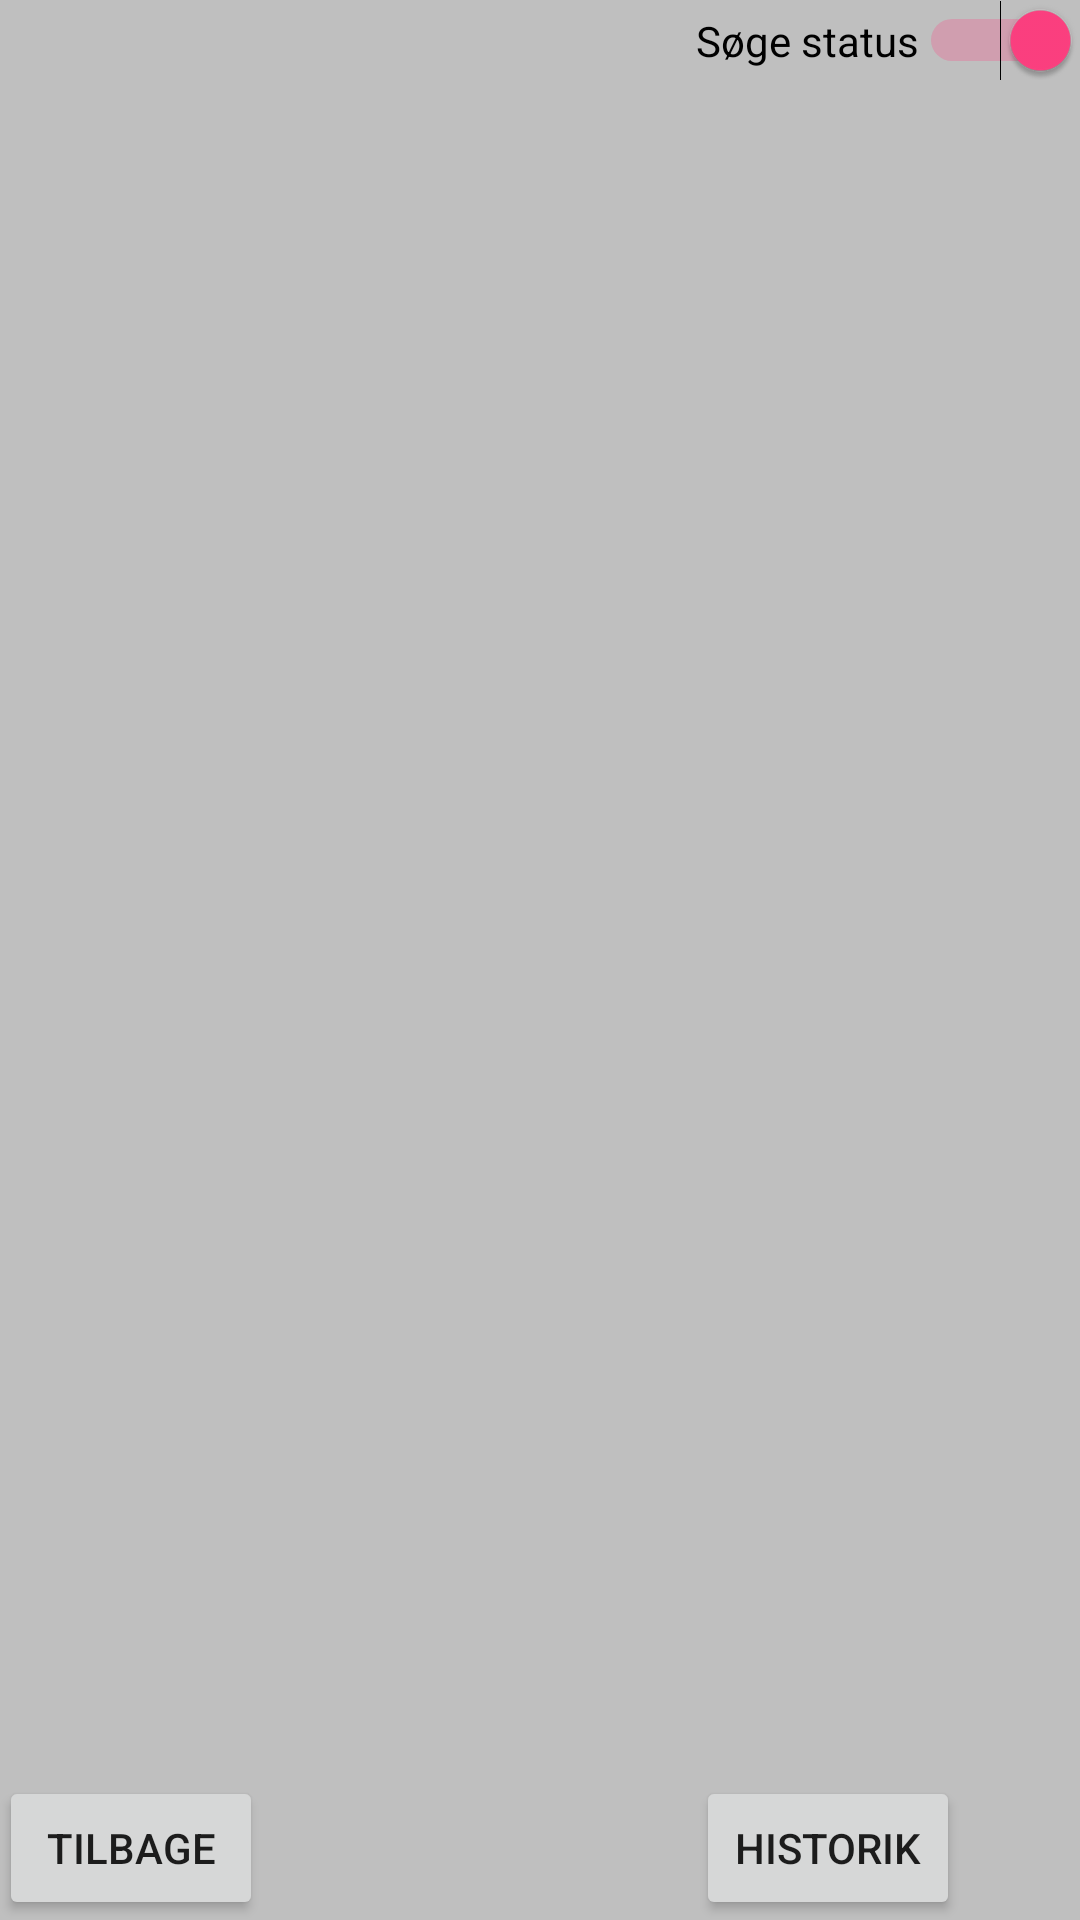

Here is an Android app screen rendered from its layout file. Give the layout XML and the strings, colors and styles it references.
<!-- AndroidManifest.xml: application theme AppTheme -->
<!-- res/layout/activity_user_connection.xml -->
<?xml version="1.0" encoding="utf-8"?>
<RelativeLayout xmlns:android="http://schemas.android.com/apk/res/android"
    xmlns:tools="http://schemas.android.com/tools"
    android:layout_width="match_parent"
    android:layout_height="match_parent"
    android:paddingBottom="@dimen/activity_vertical_margin"
    android:paddingLeft="@dimen/activity_horizontal_margin"
    android:paddingRight="@dimen/activity_horizontal_margin"
    android:paddingTop="@dimen/activity_vertical_margin"
    tools:context="janco.gatheringapp.Activities.UserConnectionActivity"
    android:background="@color/background">

    <Switch
        android:layout_width="wrap_content"
        android:layout_height="wrap_content"
        android:text="@string/UserConnectionActivitySwitchText"
        android:id="@+id/UserConnectionActivitySearchStatus"
        android:layout_alignParentTop="true"
        android:layout_alignParentRight="true"
        android:layout_alignParentEnd="true"
        android:checked="true" />

    <ListView
        android:layout_width="wrap_content"
        android:layout_height="wrap_content"
        android:id="@+id/UserConnectionActivityListView"
        android:layout_alignParentLeft="true"
        android:layout_alignParentStart="true"
        android:layout_below="@+id/UserConnectionActivitySearchStatus"
        android:layout_above="@+id/UserConnectionActivityBackButton" />

    <Button
        android:layout_width="wrap_content"
        android:layout_height="wrap_content"
        android:text="@string/UserConnectionActivityButtontext"
        android:id="@+id/UserConnectionActivityBackButton"
        android:layout_alignParentBottom="true"
        android:layout_alignParentLeft="true"
        android:layout_alignParentStart="true"
        android:onClick="goBack"
        />

    <Button
        android:layout_width="wrap_content"
        android:layout_height="wrap_content"
        android:text="@string/ConnectionHistoryButtonText"
        android:id="@+id/ConnectionHistoryButton"
        android:layout_alignTop="@+id/UserConnectionActivityBackButton"
        android:layout_alignLeft="@+id/UserConnectionActivitySearchStatus"
        android:layout_alignStart="@+id/UserConnectionActivitySearchStatus"
        android:onClick="connectionHistory"
        />
</RelativeLayout>
<!-- resources referenced by this layout -->
<resources>
  <color name="background">#bfbfbf</color> // background color
  <string name="ConnectionHistoryButtonText">Historik</string>
      //UserConnectionHistoryActivity strings
  <string name="UserConnectionActivityButtontext">Tilbage</string>
  <string name="UserConnectionActivitySwitchText">Søge status</string>
  <style name="AppTheme" parent="Theme.AppCompat.Light.DarkActionBar">
          
          <item name="colorPrimary">@color/colorPrimary</item>
          <item name="colorPrimaryDark">@color/colorPrimaryDark</item>
          <item name="colorAccent">@color/colorAccent</item>
          <item name="android:colorBackground">@color/background</item>
  
      </style>
  <color name="colorPrimary">#e60000</color>     //#3F51B5
  <color name="colorPrimaryDark">#b30000</color> //#303F9F
  <color name="colorAccent">#FF4081</color>      //#FF4081
</resources>
